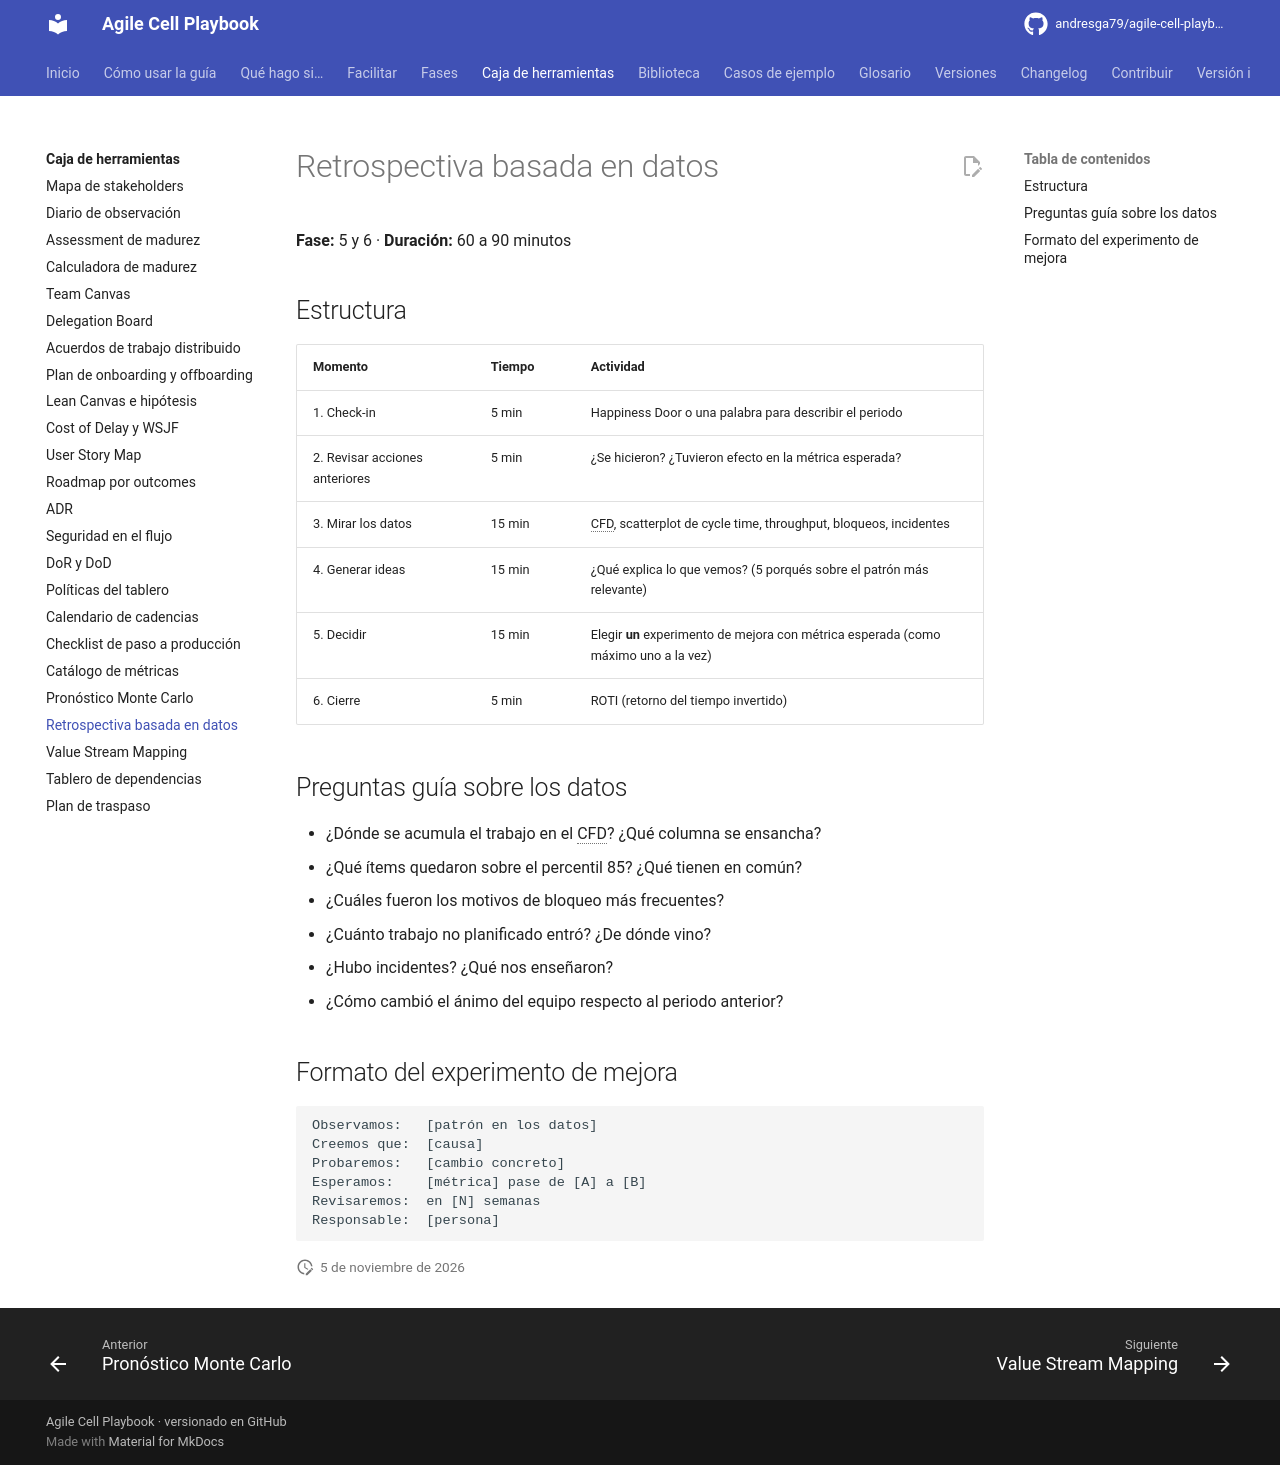

repository: andresga79/agile-cell-playbook · page: caja-de-herramientas/retro-datos/index.html · generator: mkdocs

# Retrospectiva basada en datos

**Fase:** 5 y 6 · **Duración:** 60 a 90 minutos

## Estructura

| Momento | Tiempo | Actividad |
|---|---|---|
| 1. Check-in | 5 min | Happiness Door o una palabra para describir el periodo |
| 2. Revisar acciones anteriores | 5 min | ¿Se hicieron? ¿Tuvieron efecto en la métrica esperada? |
| 3. Mirar los datos | 15 min | CFD, scatterplot de cycle time, throughput, bloqueos, incidentes |
| 4. Generar ideas | 15 min | ¿Qué explica lo que vemos? (5 porqués sobre el patrón más relevante) |
| 5. Decidir | 15 min | Elegir **un** experimento de mejora con métrica esperada (como máximo uno a la vez) |
| 6. Cierre | 5 min | ROTI (retorno del tiempo invertido) |

## Preguntas guía sobre los datos

- ¿Dónde se acumula el trabajo en el CFD? ¿Qué columna se ensancha?
- ¿Qué ítems quedaron sobre el percentil 85? ¿Qué tienen en común?
- ¿Cuáles fueron los motivos de bloqueo más frecuentes?
- ¿Cuánto trabajo no planificado entró? ¿De dónde vino?
- ¿Hubo incidentes? ¿Qué nos enseñaron?
- ¿Cómo cambió el ánimo del equipo respecto al periodo anterior?

## Formato del experimento de mejora

```
Observamos:   [patrón en los datos]
Creemos que:  [causa]
Probaremos:   [cambio concreto]
Esperamos:    [métrica] pase de [A] a [B]
Revisaremos:  en [N] semanas
Responsable:  [persona]
```
